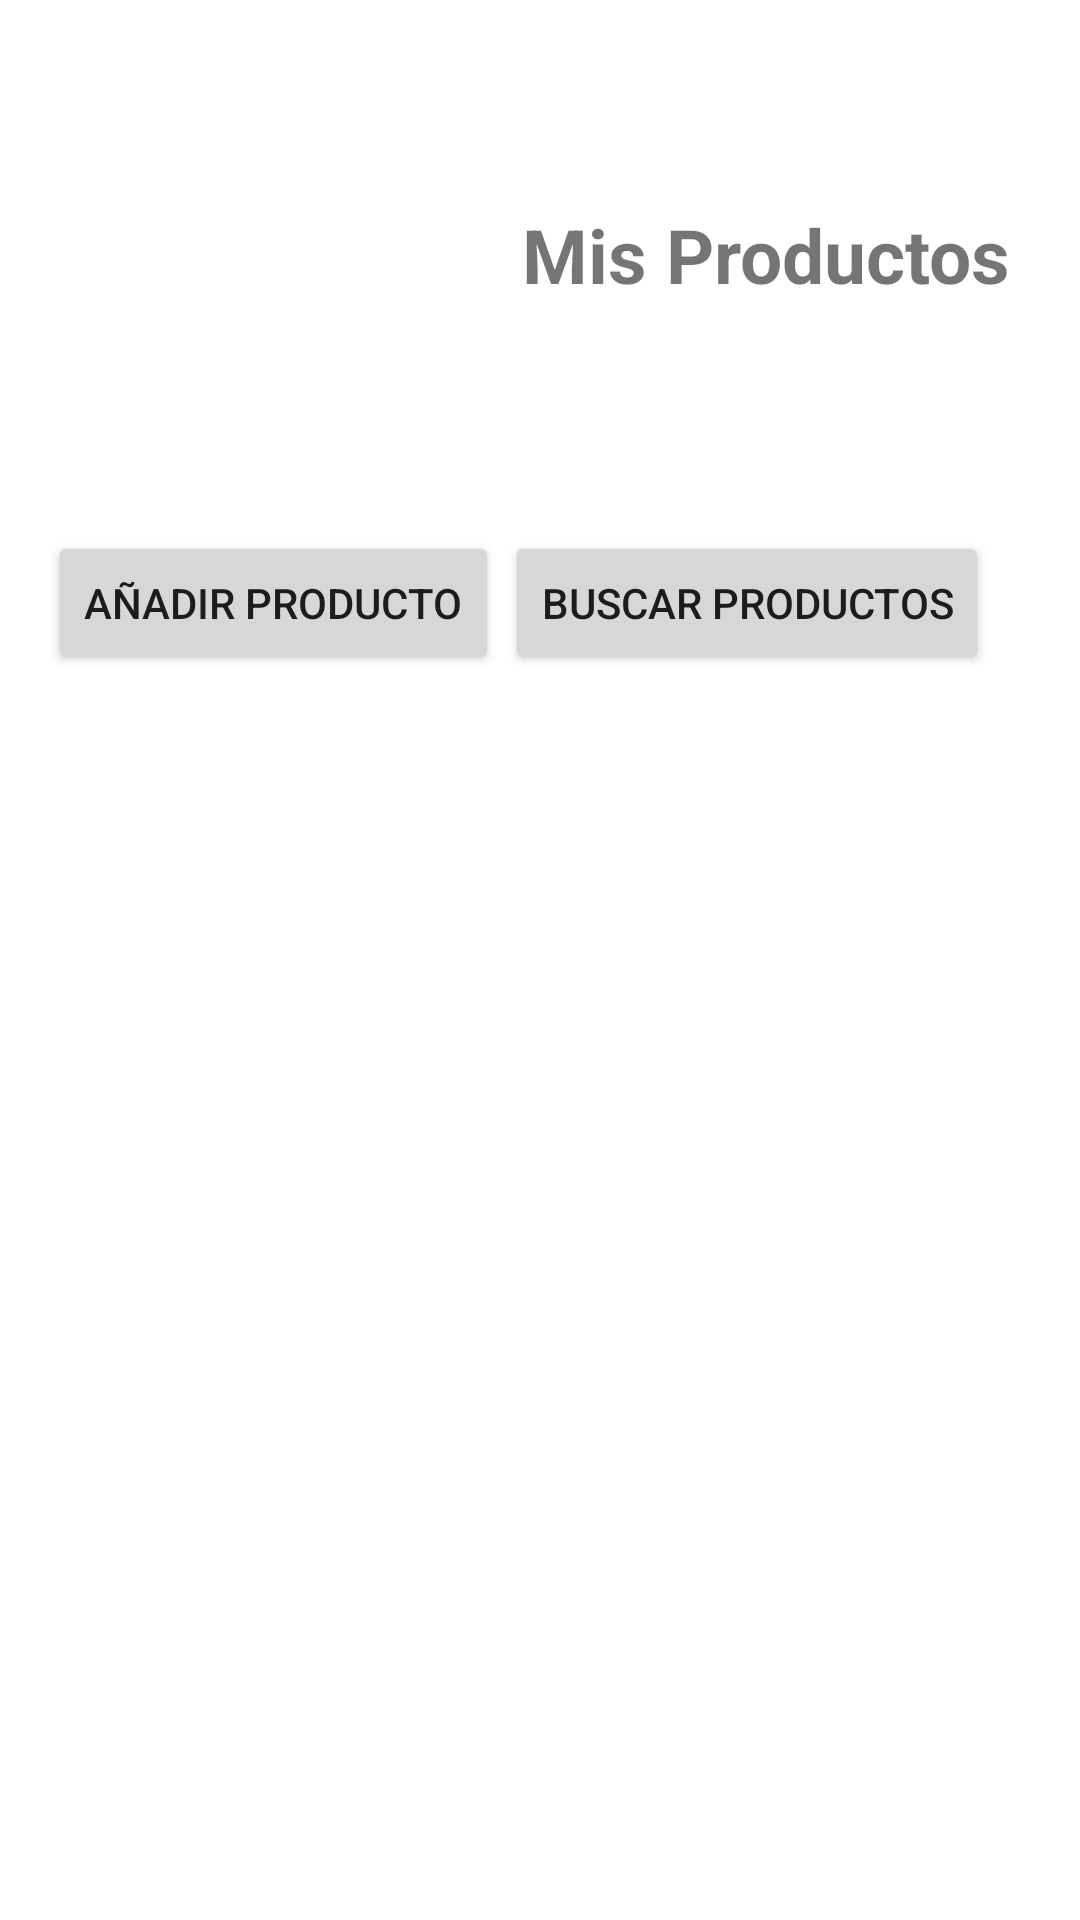

The Android layout XML behind this screen, and the referenced resources:
<!-- AndroidManifest.xml: application theme Theme.ColAgro -->
<!-- res/layout/activity_inicio.xml -->
<?xml version="1.0" encoding="utf-8"?>
<androidx.constraintlayout.widget.ConstraintLayout xmlns:android="http://schemas.android.com/apk/res/android"
    xmlns:app="http://schemas.android.com/apk/res-auto"
    xmlns:tools="http://schemas.android.com/tools"
    android:layout_width="match_parent"
    android:layout_height="match_parent"
    tools:context=".InicioActivity">

    <LinearLayout
        android:id="@+id/linearLayout"
        android:layout_width="match_parent"
        android:layout_height="120dp"
        android:layout_marginStart="12dp"
        android:layout_marginTop="33dp"
        android:layout_marginEnd="12dp"
        android:layout_marginBottom="32dp"
        android:orientation="horizontal"
        app:layout_constraintBottom_toTopOf="@+id/btnBuscar"
        app:layout_constraintEnd_toEndOf="parent"
        app:layout_constraintStart_toStartOf="parent"
        app:layout_constraintTop_toTopOf="parent">

        <ImageView
            android:id="@+id/imageView"
            android:layout_width="150dp"
            android:layout_height="wrap_content"
            android:contentDescription="Referencia"
            app:srcCompat="@drawable/productos" />

        <TextView
            android:layout_width="match_parent"
            android:layout_height="50dp"
            android:layout_gravity="center_vertical"
            android:gravity="center_horizontal"
            android:text="Mis Productos"
            android:textSize="25sp"
            android:textStyle="bold" />
    </LinearLayout>

    <androidx.recyclerview.widget.RecyclerView
        android:id="@+id/ListadoProductos"
        android:layout_width="match_parent"
        android:layout_height="488dp"
        android:layout_marginStart="12dp"
        android:layout_marginEnd="12dp"
        app:layout_constraintBottom_toBottomOf="parent"
        app:layout_constraintEnd_toEndOf="parent"
        app:layout_constraintHorizontal_bias="0.0"
        app:layout_constraintStart_toStartOf="parent"
        app:layout_constraintTop_toBottomOf="@+id/btnBuscar"
        app:layout_constraintVertical_bias="0.21" />

    <Button
        android:id="@+id/btnAgProd"
        android:layout_width="wrap_content"
        android:layout_height="wrap_content"
        android:layout_marginStart="16dp"
        android:layout_marginTop="24dp"
        android:text="Añadir producto"
        app:layout_constraintStart_toStartOf="parent"
        app:layout_constraintTop_toBottomOf="@+id/linearLayout" />

    <Button
        android:id="@+id/btnBuscar"
        android:layout_width="wrap_content"
        android:layout_height="wrap_content"
        android:layout_marginTop="24dp"
        android:text="Buscar Productos"
        app:layout_constraintEnd_toEndOf="parent"
        app:layout_constraintHorizontal_bias="0.058"
        app:layout_constraintStart_toEndOf="@+id/btnAgProd"
        app:layout_constraintTop_toBottomOf="@+id/linearLayout" />

</androidx.constraintlayout.widget.ConstraintLayout>
<!-- resources referenced by this layout -->
<resources>
  <style name="Theme.ColAgro" parent="Theme.MaterialComponents.DayNight.DarkActionBar">
          
          <item name="colorPrimary">#15C207</item>
          <item name="colorPrimaryVariant">#12B405</item>
          <item name="colorOnPrimary">@color/white</item>
          
          <item name="colorSecondary">@color/teal_200</item>
          <item name="colorSecondaryVariant">@color/teal_700</item>
          <item name="colorOnSecondary">@color/black</item>
          
          <item name="android:statusBarColor">?attr/colorPrimaryVariant</item>
          
      </style>
  <!-- not gathered from this repository: default colours our renderer supplied (Android Studio template values) -->
  <color name="teal_200">#FF03DAC5</color>
  <color name="teal_700">#FF018786</color>
  <color name="black">#FF000000</color>
  <color name="white">#FFFFFFFF</color>
</resources>
